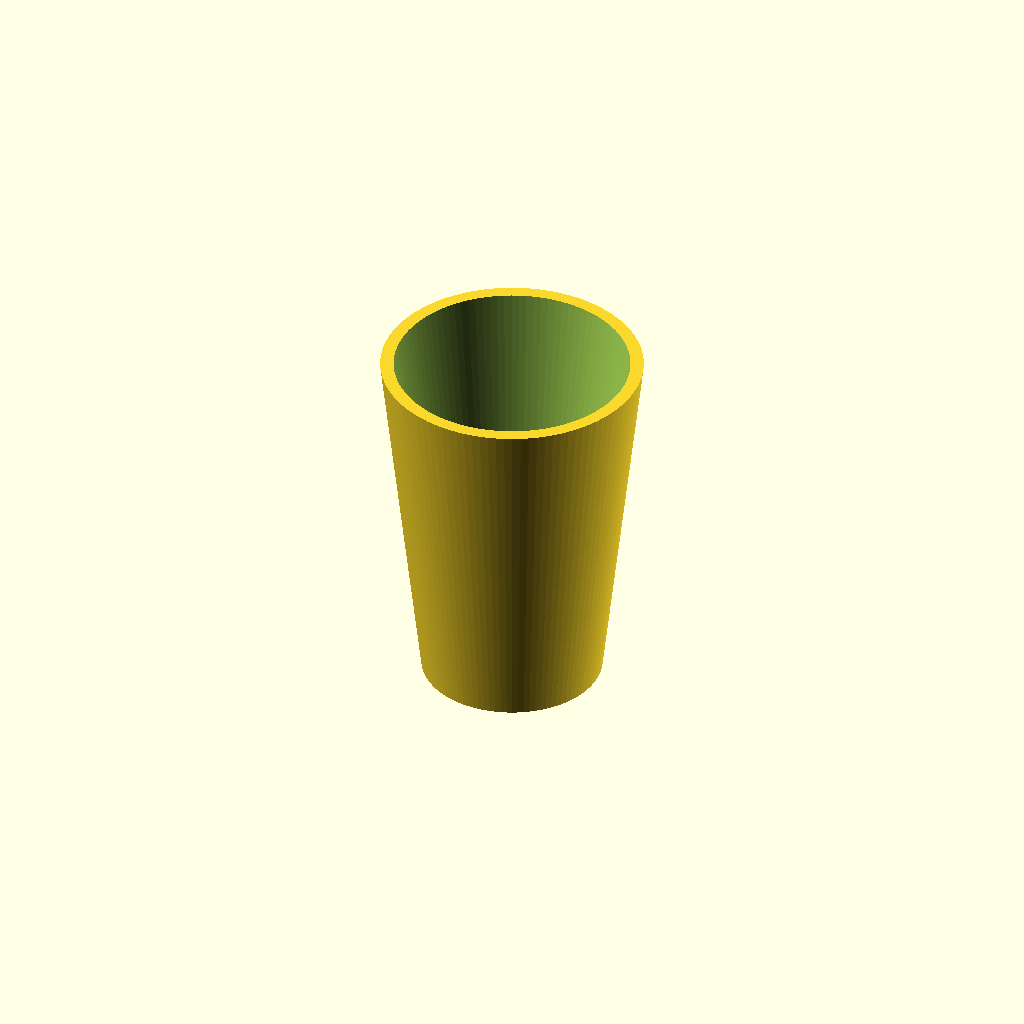
Cell 1: the model at its default parameters.
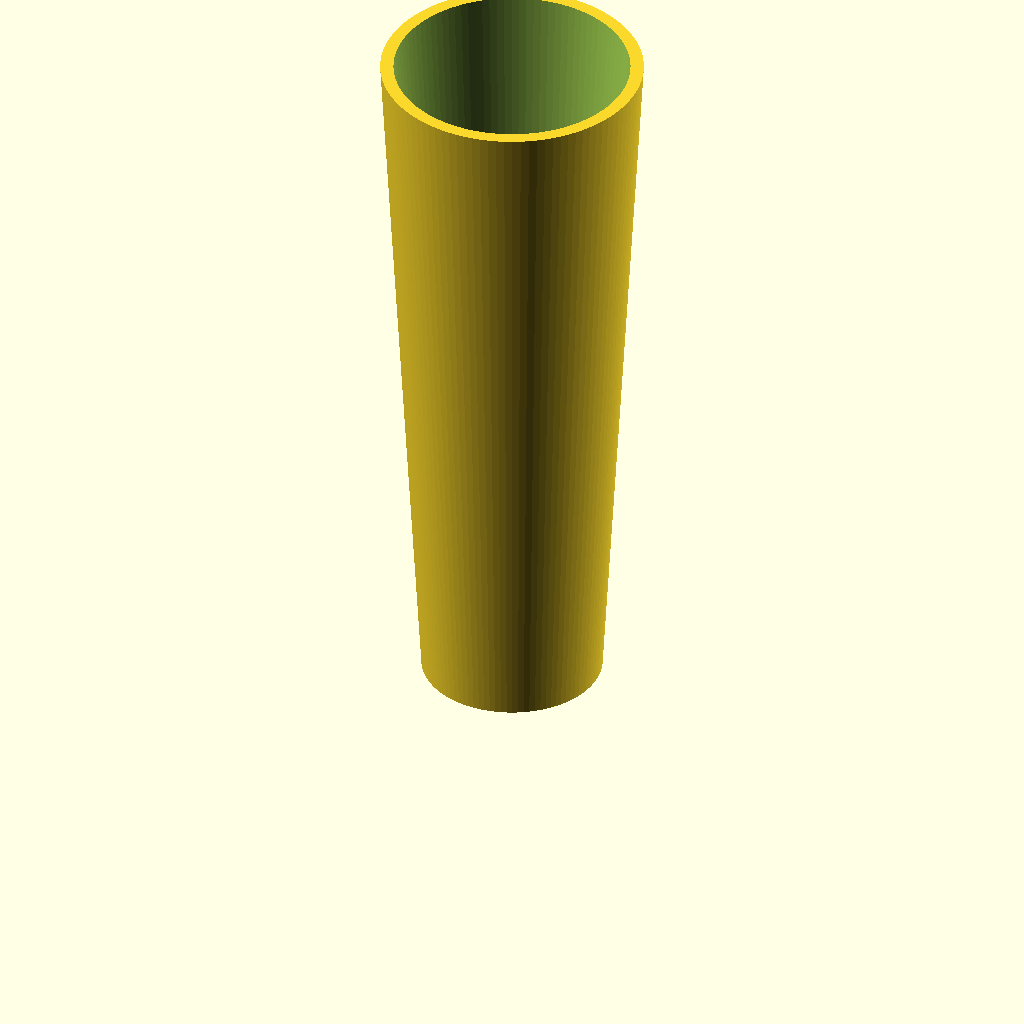
Cell 2 — hi set to 220, the other parameters unchanged.
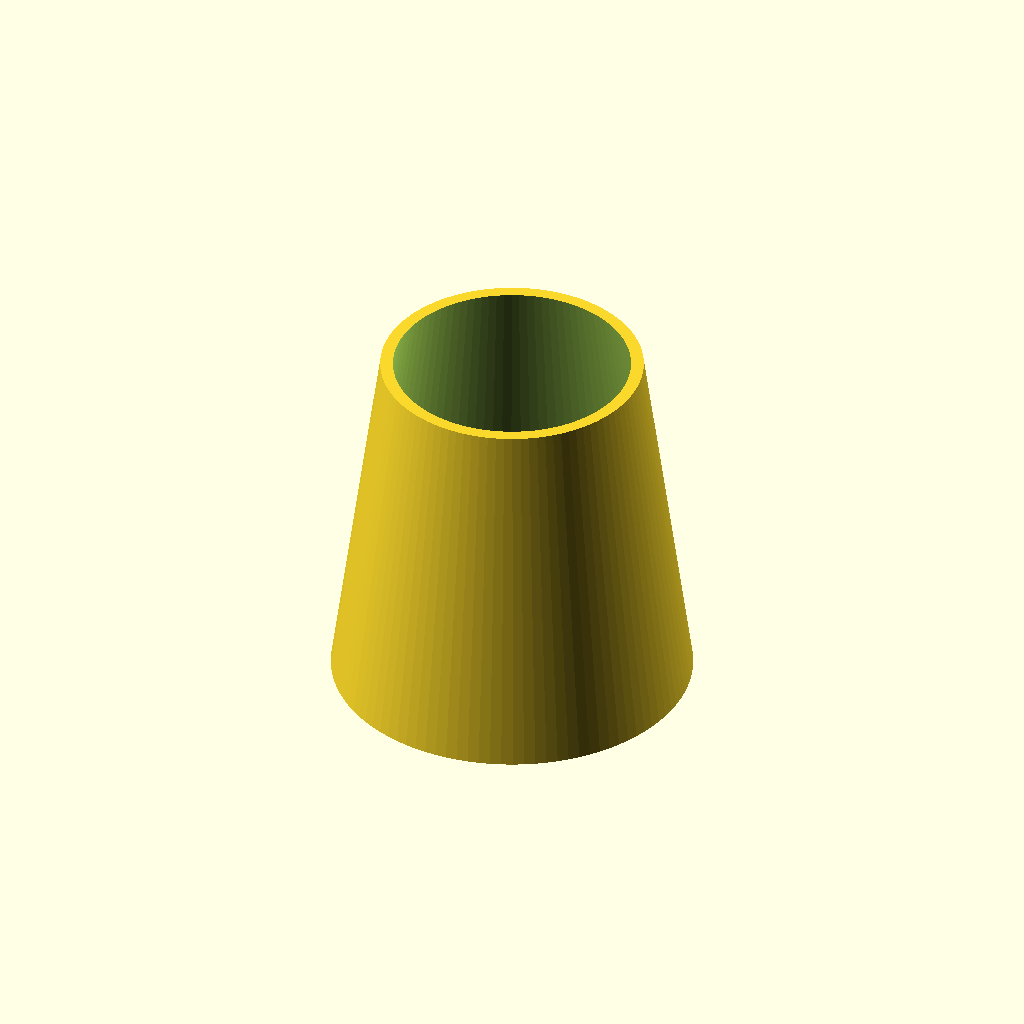
Cell 3: du = 110 (everything else at default).
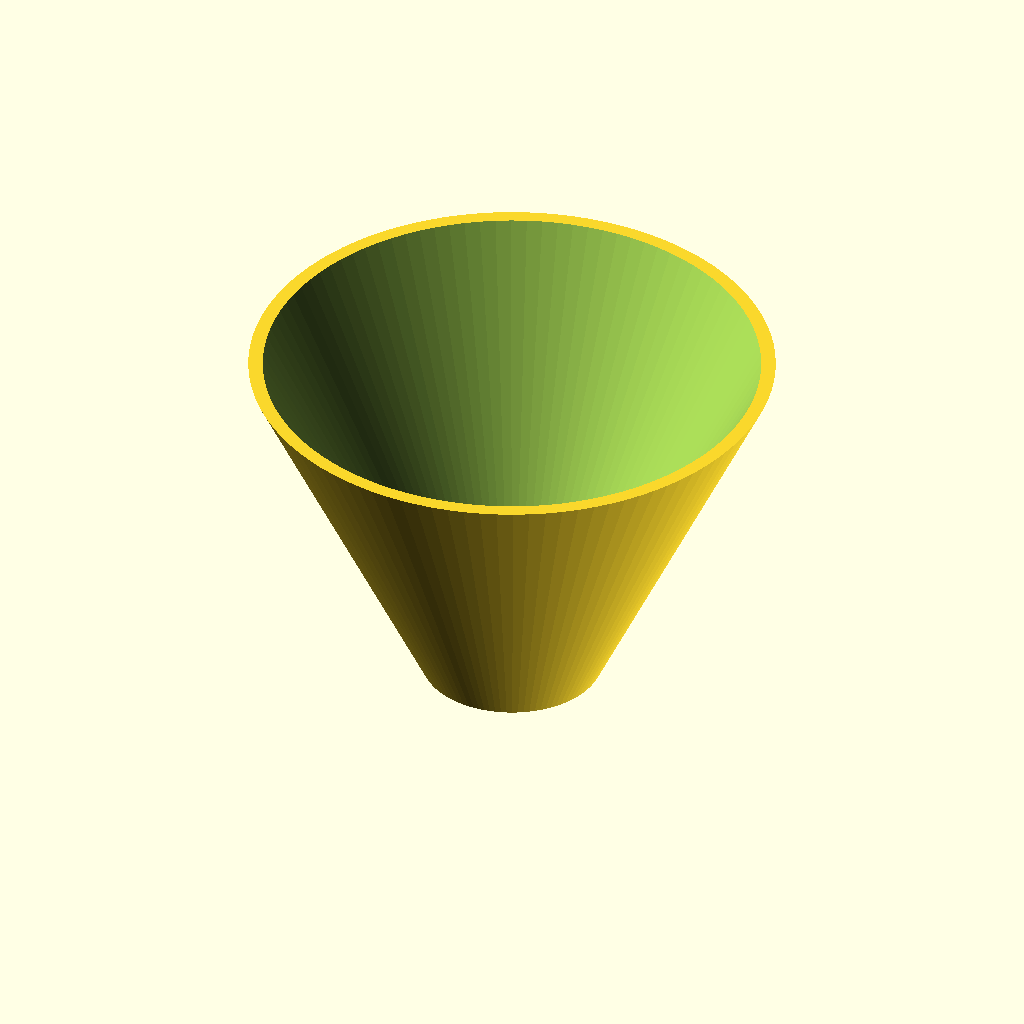
Cell 4 — dd set to 160, the other parameters unchanged.
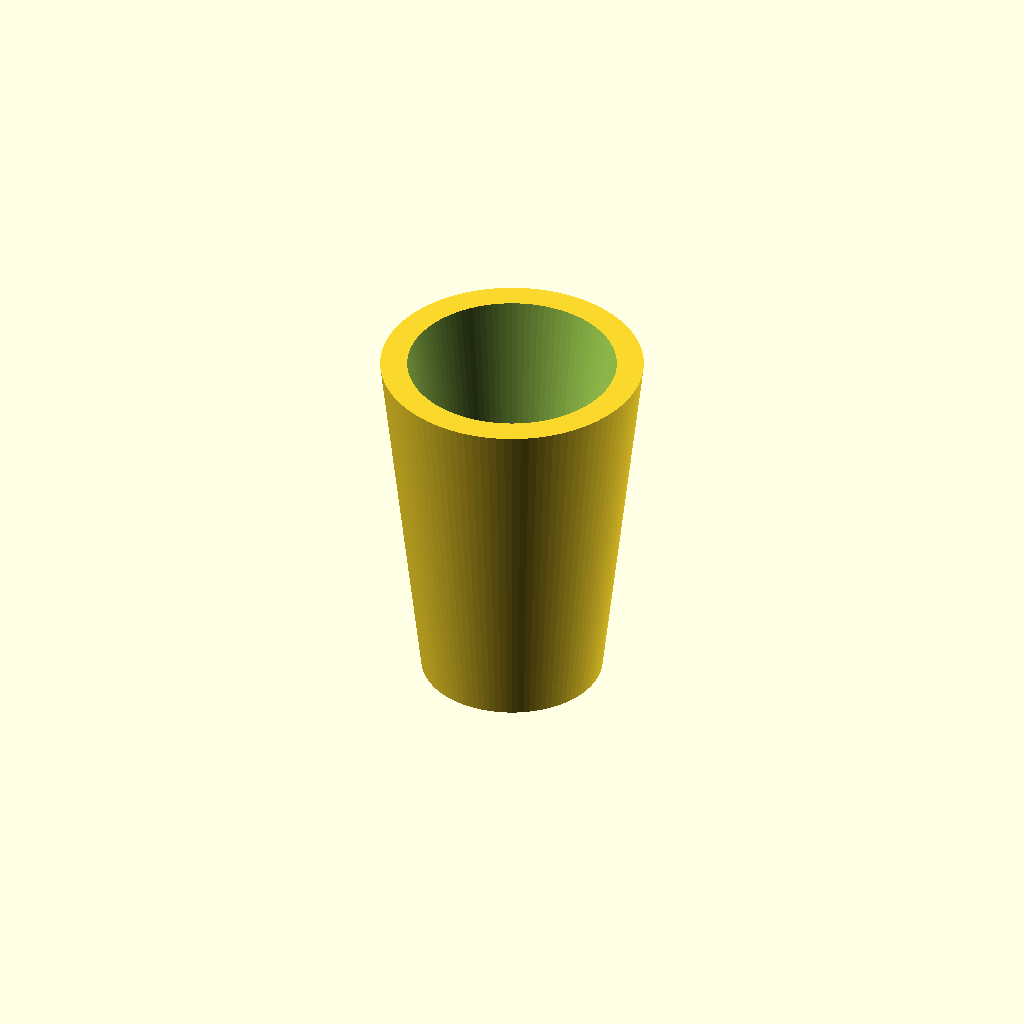
Cell 5: th = 8 (everything else at default).
One fixed orthographic camera (rotation 55°, 0°, 25°; colour scheme Cornfield) for every cell.
The OpenSCAD source (scadFiles/1683445/2613954.scad):
//height of cup

hi=110;

//diameter of cup head

du=55;

//diameter of cup bottom

dd=80;

//quality

q=100;

//thickness of cup

th=4;



du1=du-th*2;

dd2=dd-th*2;

hi2=hi-th*2.3;

zh=th*2.5;



difference()

{

cylinder (d1=du, d2=dd, h=hi,$fn=q);

    translate([0,0,+zh])

cylinder (d1=du1, d2=dd2, h=hi2,$fn=q);

}
Parameter table extracted from the source (name, type, default, range or options):
hi: number, default 110
du: number, default 55
dd: number, default 80
q: number, default 100
th: number, default 4
